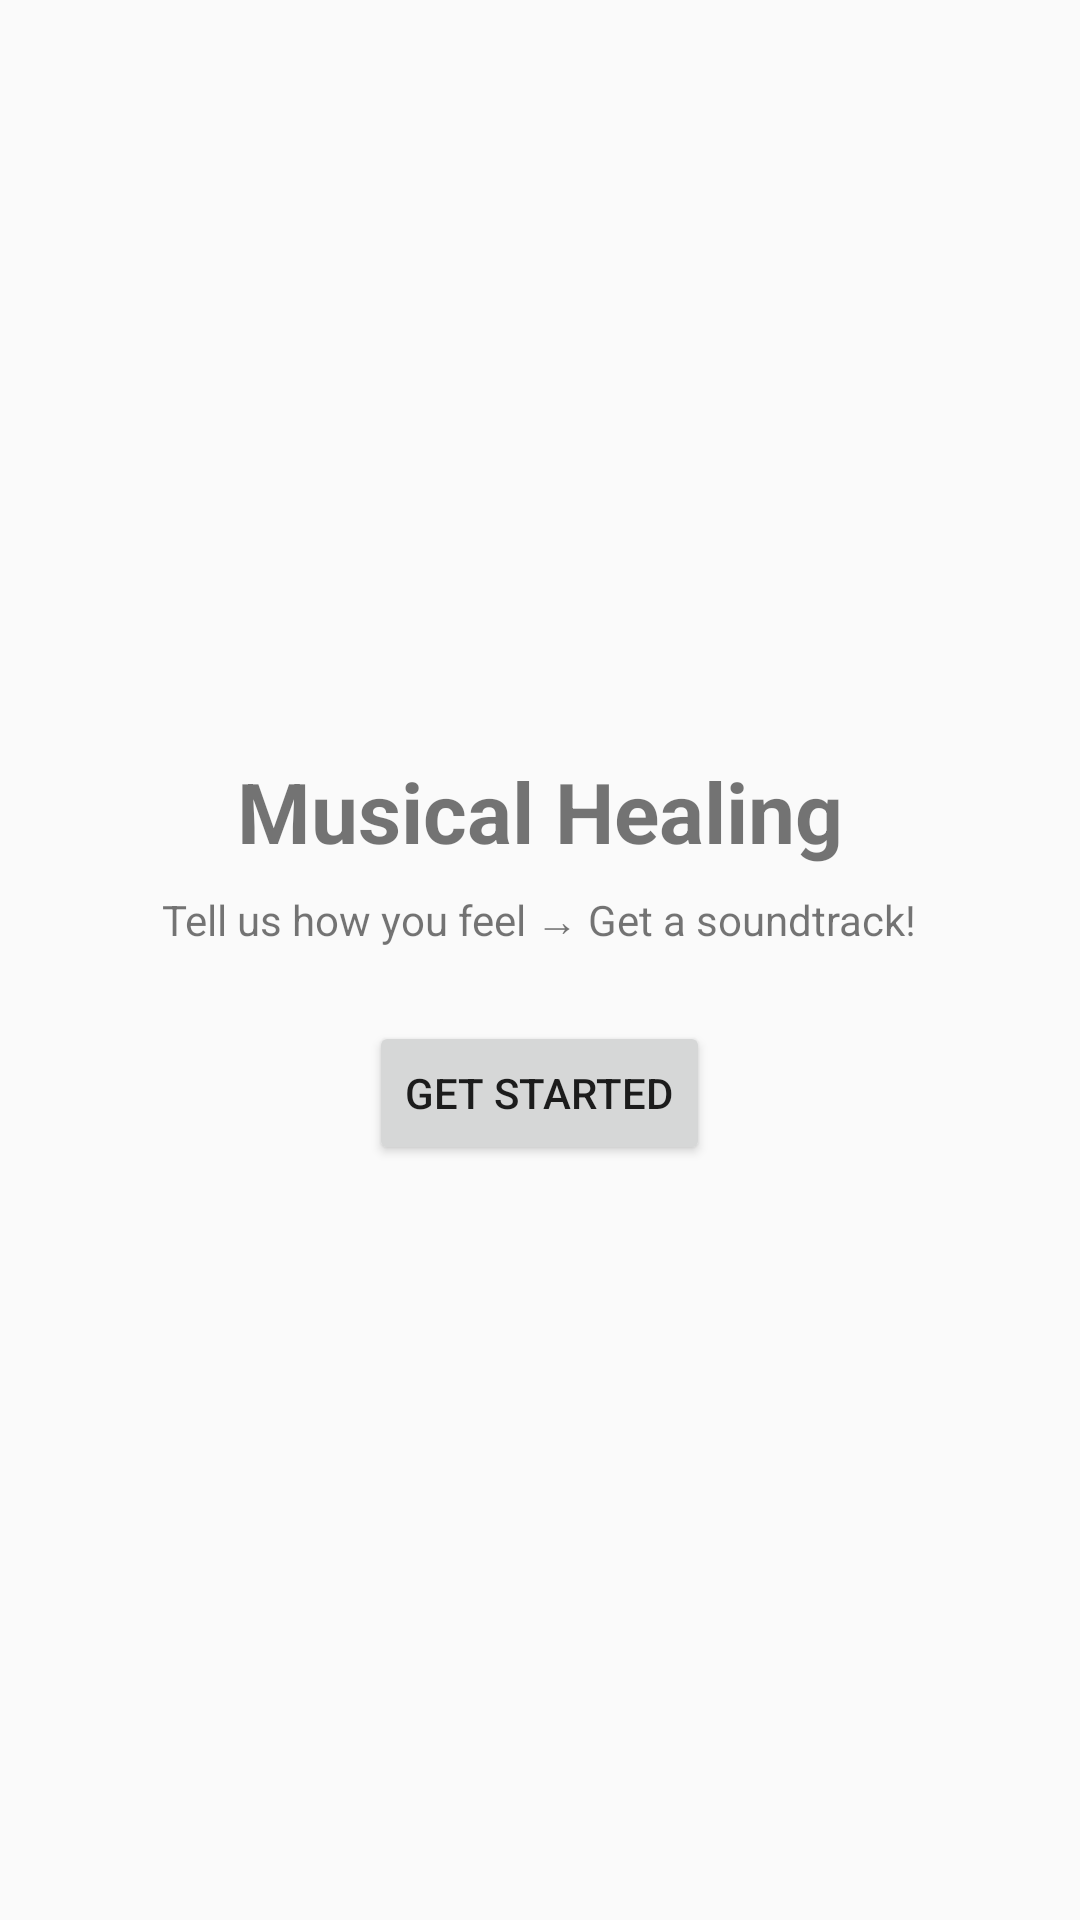

Write the Android layout XML for this screen, with the resource values it uses.
<!-- AndroidManifest.xml: activity theme Theme.MusicalHealing -->
<!-- res/layout/activity_main.xml -->
<?xml version="1.0" encoding="utf-8"?>
<LinearLayout xmlns:android="http://schemas.android.com/apk/res/android"
    android:orientation="vertical"
    android:gravity="center"
    android:padding="24dp"
    android:layout_width="match_parent"
    android:layout_height="match_parent">

    <TextView
        android:text="Musical Healing"
        android:textSize="28sp"
        android:textStyle="bold"
        android:layout_marginBottom="8dp"
        android:layout_width="wrap_content"
        android:layout_height="wrap_content"/>

    <TextView
        android:text="Tell us how you feel → Get a soundtrack!"
        android:layout_marginBottom="24dp"
        android:layout_width="wrap_content"
        android:layout_height="wrap_content"/>

    <Button
        android:id="@+id/startBtn"
        android:text="Get Started"
        android:layout_width="wrap_content"
        android:layout_height="wrap_content"/>
</LinearLayout>
<!-- resources referenced by this layout -->
<resources>
  <style name="Theme.MusicalHealing" parent="android:Theme.Material.Light.NoActionBar" />
</resources>
